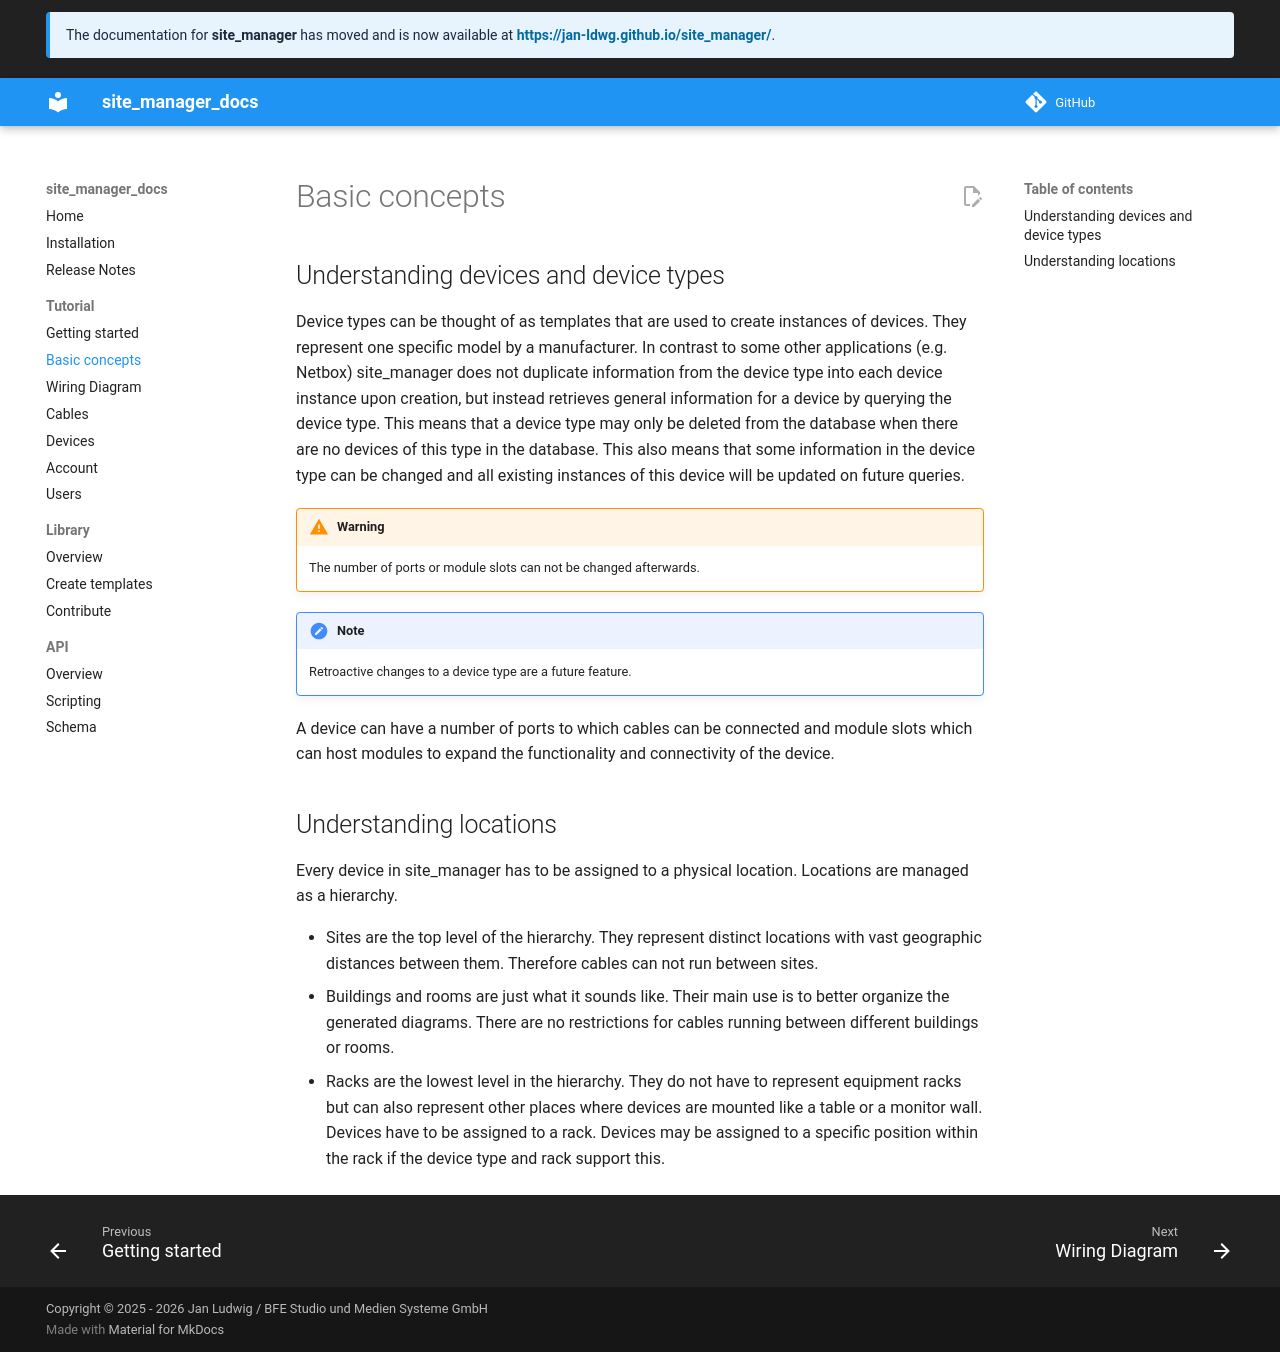

repository: jan-ldwg/site_manager_docs · page: tutorial/concepts/index.html · generator: mkdocs

## Understanding devices and device types

Device types can be thought of as templates that are used to create instances of devices. They represent one specific model by a manufacturer. In contrast to some other applications (e.g. Netbox) site_manager does not duplicate information from the device type into each device instance upon creation, but instead retrieves general information for a device by querying the device type. This means that a device type may only be deleted from the database when there are no devices of this type in the database. This also means that some information in the device type can be changed and all existing instances of this device will be updated on future queries.

!!! warning

    The number of ports or module slots can not be changed afterwards.

!!! note

    Retroactive changes to a device type are a future feature.

A device can have a number of ports to which cables can be connected and module slots which can host modules to expand the functionality and connectivity of the device.

## Understanding locations

Every device in site_manager has to be assigned to a physical location. Locations are managed as a hierarchy.

- Sites are the top level of the hierarchy. They represent distinct locations with vast geographic distances between them. Therefore cables can not run between sites.
- Buildings and rooms are just what it sounds like. Their main use is to better organize the generated diagrams. There are no restrictions for cables running between different buildings or rooms.
- Racks are the lowest level in the hierarchy. They do not have to represent equipment racks but can also represent other places where devices are mounted like a table or a monitor wall. Devices have to be assigned to a rack. Devices may be assigned to a specific position within the rack if the device type and rack support this.
